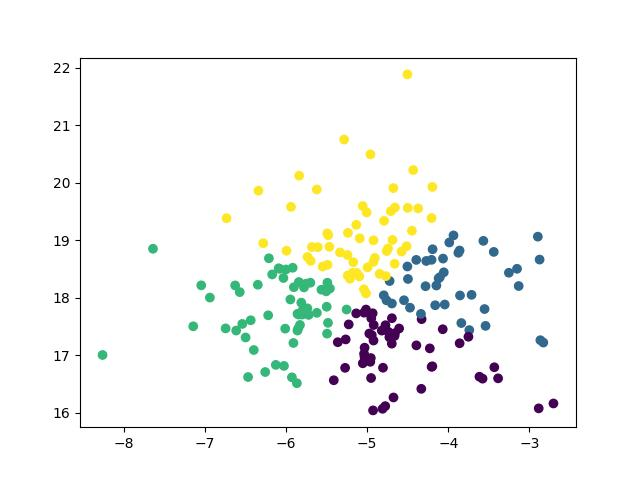

Source data for this figure (header and first rows):
x, y, label
-6.613, 17.43, 2
-5.037, 17.74, 0
-4.921, 17.26, 0
-6.569, 18.1, 2
-5.17, 18.62, 3
-4.973, 17.38, 0
-4.949, 17.64, 0
-6.219, 17.69, 2
-5.865, 16.51, 2
-4.707, 19.5, 3
-6.937, 18, 2
-4.661, 17.34, 0
-4.227, 17.12, 0
-3.741, 17.44, 1
-5.945, 17.97, 2
-4.725, 17.31, 0
-4.328, 17.63, 0
-5.837, 20.12, 3
-5.791, 17.79, 2
-5.734, 18.71, 3
-3.713, 18.05, 1
-6.396, 17.09, 2
-5.926, 16.62, 2
-4.206, 18.66, 1
-4.675, 16.27, 0
-4.951, 16.6, 0
-5.811, 17.91, 2
-5.032, 16.97, 0
-5.917, 18.52, 2
-6.125, 16.83, 2
-4.657, 19.57, 3
-3.577, 16.59, 0
-4.432, 20.22, 3
-5.09, 19.03, 3
-5.802, 17.71, 2
-6, 18.49, 2
-5.053, 16.86, 0
-4.905, 18.69, 3
-7.638, 18.85, 2
-5.68, 18.88, 3
-5.238, 18.39, 3
-5.844, 17.71, 2
-4.394, 18.66, 1
-5.608, 18.88, 3
-4.742, 18.86, 3
-4.043, 17.88, 1
-4.96, 16.89, 0
-3.541, 17.51, 1
-6.626, 18.21, 2
-4.943, 17.35, 0
-7.142, 17.5, 2
-4.845, 18.41, 3
-4.28, 18.2, 1
-6.169, 18.4, 2
-4.661, 18.59, 3
-4.575, 18.8, 3
-5.548, 18.54, 3
-5.698, 18.26, 2
-4.773, 17.52, 0
-3.855, 18.04, 1
... 141 more rows
